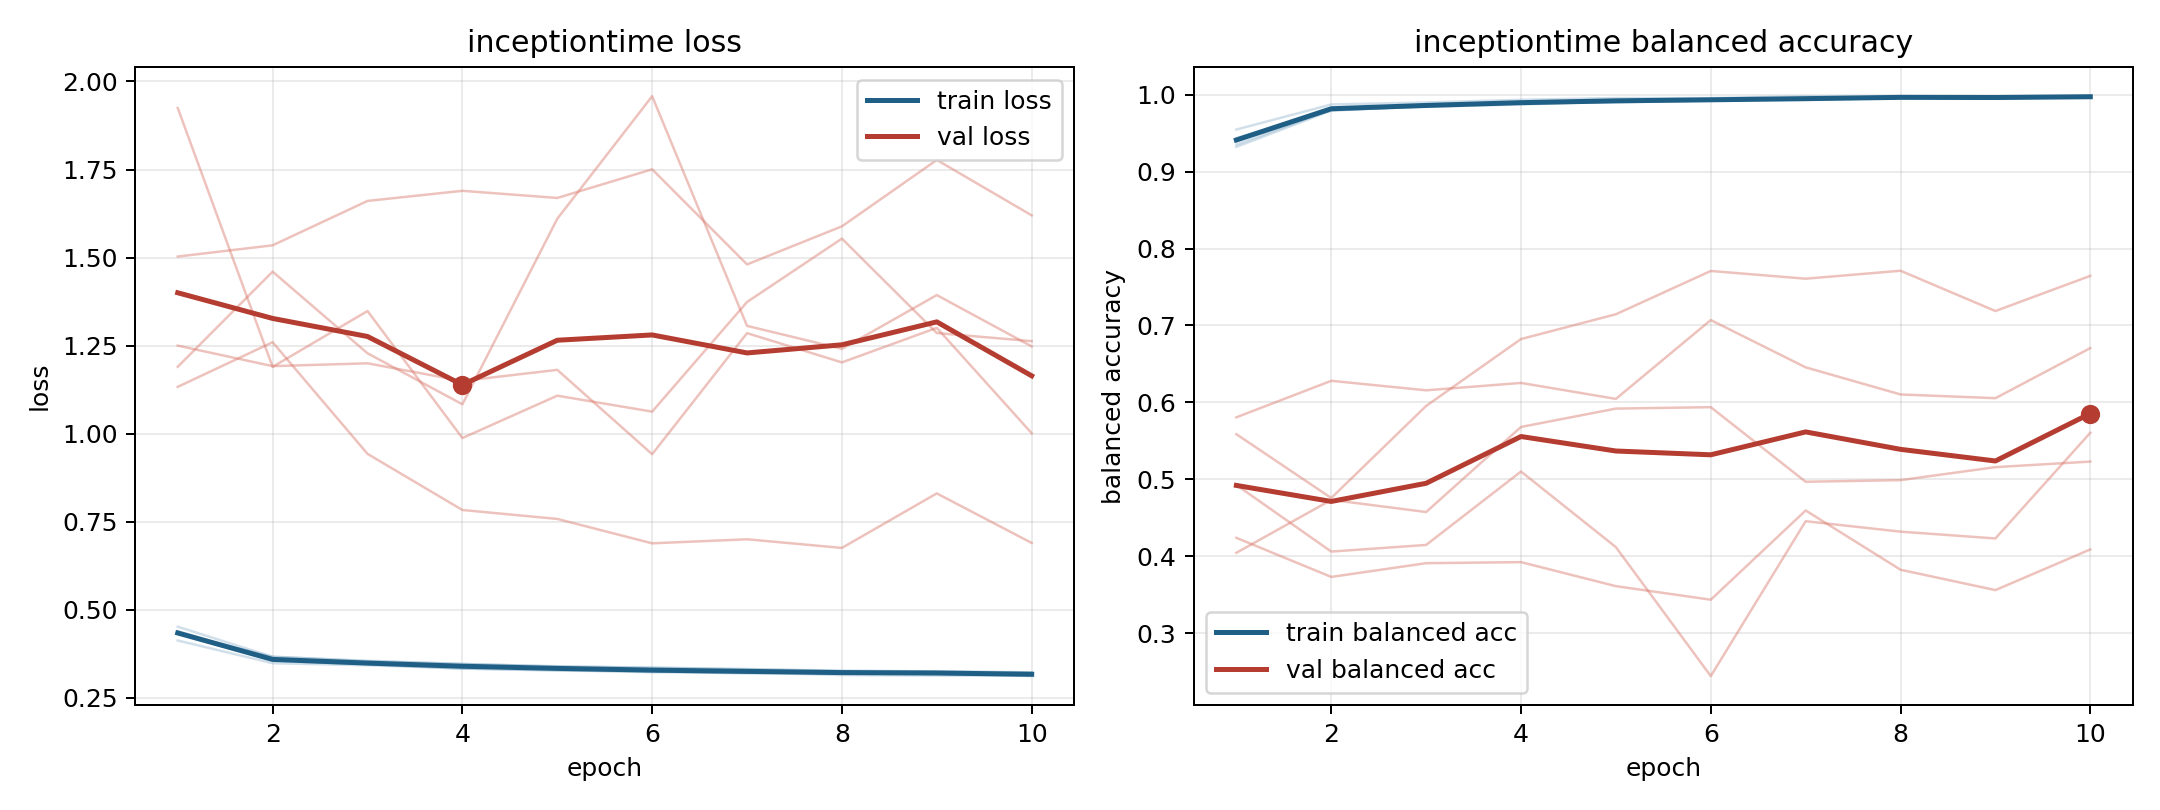

The file beside this chart, header and first rows:
model, fold, epoch, train_loss, train_balanced_accuracy, val_loss, val_balanced_accuracy
inceptiontime, 1, 1, 0.4127, 0.9548, 1.503, 0.4238
inceptiontime, 1, 2, 0.3482, 0.9874, 1.535, 0.373
inceptiontime, 1, 3, 0.3425, 0.99, 1.661, 0.3909
inceptiontime, 1, 4, 0.3334, 0.9935, 1.69, 0.3922
inceptiontime, 1, 5, 0.327, 0.9958, 1.669, 0.361
inceptiontime, 1, 6, 0.3251, 0.9957, 1.751, 0.3434
inceptiontime, 1, 7, 0.3188, 0.9982, 1.481, 0.4594
inceptiontime, 1, 8, 0.3222, 0.9972, 1.589, 0.3823
inceptiontime, 1, 9, 0.3184, 0.9975, 1.777, 0.3559
inceptiontime, 1, 10, 0.3162, 0.998, 1.62, 0.4088
inceptiontime, 2, 1, 0.4394, 0.9352, 1.25, 0.5806
inceptiontime, 2, 2, 0.3584, 0.9805, 1.192, 0.6281
inceptiontime, 2, 3, 0.3462, 0.9844, 1.2, 0.6157
inceptiontime, 2, 4, 0.3399, 0.9874, 1.15, 0.6253
inceptiontime, 2, 5, 0.3331, 0.9912, 1.181, 0.6045
inceptiontime, 2, 6, 0.3246, 0.9933, 0.9416, 0.7071
inceptiontime, 2, 7, 0.3223, 0.9938, 1.285, 0.6455
inceptiontime, 2, 8, 0.3185, 0.9966, 1.202, 0.6103
inceptiontime, 2, 9, 0.3203, 0.995, 1.3, 0.6055
inceptiontime, 2, 10, 0.3116, 0.9981, 1.001, 0.6706
inceptiontime, 3, 1, 0.4322, 0.9435, 1.925, 0.4044
inceptiontime, 3, 2, 0.3668, 0.9796, 1.19, 0.4732
inceptiontime, 3, 3, 0.3538, 0.9854, 1.348, 0.4574
inceptiontime, 3, 4, 0.3459, 0.9891, 0.9875, 0.568
inceptiontime, 3, 5, 0.3398, 0.9902, 1.108, 0.5919
inceptiontime, 3, 6, 0.3355, 0.9923, 1.063, 0.5938
inceptiontime, 3, 7, 0.3307, 0.9933, 1.374, 0.4968
inceptiontime, 3, 8, 0.3275, 0.996, 1.554, 0.4989
inceptiontime, 3, 9, 0.3247, 0.9965, 1.286, 0.5158
inceptiontime, 3, 10, 0.3215, 0.9973, 1.263, 0.523
inceptiontime, 4, 1, 0.4518, 0.9323, 1.133, 0.5586
inceptiontime, 4, 2, 0.3664, 0.9795, 1.26, 0.4756
inceptiontime, 4, 3, 0.3551, 0.9857, 0.9426, 0.5954
inceptiontime, 4, 4, 0.3465, 0.9889, 0.7832, 0.6824
inceptiontime, 4, 5, 0.3385, 0.9918, 0.7579, 0.7146
inceptiontime, 4, 6, 0.3356, 0.9924, 0.6886, 0.7709
inceptiontime, 4, 7, 0.3319, 0.9948, 0.7001, 0.7608
inceptiontime, 4, 8, 0.3253, 0.9967, 0.6756, 0.7712
inceptiontime, 4, 9, 0.325, 0.9957, 0.8304, 0.7188
inceptiontime, 4, 10, 0.3224, 0.9964, 0.6897, 0.7645
inceptiontime, 5, 1, 0.4344, 0.9402, 1.19, 0.4926
inceptiontime, 5, 2, 0.3552, 0.9824, 1.46, 0.406
inceptiontime, 5, 3, 0.3452, 0.9853, 1.228, 0.4146
inceptiontime, 5, 4, 0.3326, 0.99, 1.083, 0.5101
inceptiontime, 5, 5, 0.3291, 0.9917, 1.61, 0.4117
inceptiontime, 5, 6, 0.3225, 0.9938, 1.958, 0.244
inceptiontime, 5, 7, 0.3215, 0.9948, 1.306, 0.4455
inceptiontime, 5, 8, 0.3146, 0.9968, 1.241, 0.4319
inceptiontime, 5, 9, 0.3133, 0.9976, 1.393, 0.423
inceptiontime, 5, 10, 0.3126, 0.9975, 1.248, 0.5605
